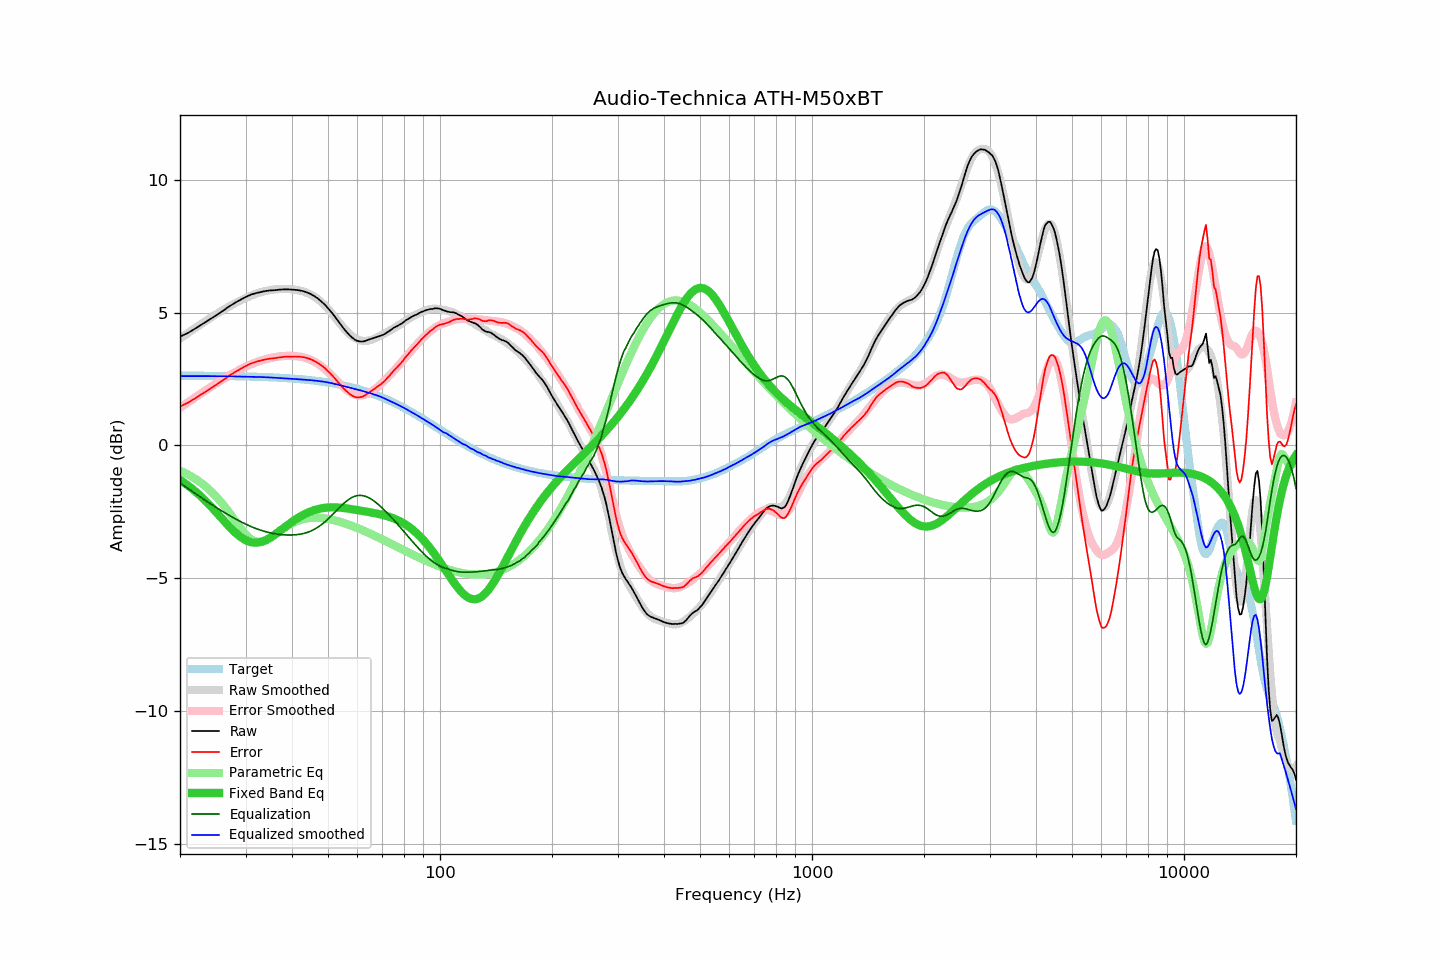

The data file committed next to this chart (first rows):
frequency, raw, error, smoothed, error_smoothed, equalization, parametric_eq, equalized_raw, equalized_smoothed, target
20, 4.09, 1.46, 4.02, 1.41, -1.41, -1.30, 2.68, 2.61, 2.63
21, 4.23, 1.61, 4.23, 1.62, -1.62, -1.50, 2.61, 2.61, 2.63
22, 4.40, 1.78, 4.42, 1.81, -1.81, -1.73, 2.59, 2.61, 2.62
23, 4.57, 1.95, 4.60, 2.00, -2.00, -1.98, 2.57, 2.61, 2.62
24, 4.73, 2.11, 4.78, 2.17, -2.17, -2.24, 2.56, 2.61, 2.62
25, 4.89, 2.27, 4.93, 2.33, -2.33, -2.50, 2.56, 2.61, 2.62
26, 5.05, 2.44, 5.08, 2.48, -2.48, -2.77, 2.57, 2.60, 2.61
27, 5.21, 2.60, 5.21, 2.61, -2.61, -3.02, 2.60, 2.60, 2.61
28, 5.35, 2.75, 5.34, 2.74, -2.74, -3.25, 2.61, 2.60, 2.61
29, 5.47, 2.87, 5.45, 2.85, -2.85, -3.43, 2.62, 2.59, 2.60
30, 5.58, 2.98, 5.54, 2.96, -2.96, -3.56, 2.62, 2.59, 2.60
31, 5.67, 3.08, 5.63, 3.05, -3.05, -3.64, 2.62, 2.58, 2.59
32, 5.73, 3.15, 5.71, 3.13, -3.13, -3.66, 2.60, 2.58, 2.58
33, 5.77, 3.19, 5.77, 3.19, -3.19, -3.63, 2.58, 2.57, 2.58
34, 5.81, 3.24, 5.81, 3.25, -3.25, -3.56, 2.56, 2.57, 2.57
35, 5.83, 3.27, 5.85, 3.29, -3.29, -3.47, 2.54, 2.56, 2.56
36, 5.84, 3.28, 5.87, 3.32, -3.32, -3.35, 2.52, 2.55, 2.56
37, 5.86, 3.31, 5.88, 3.35, -3.35, -3.23, 2.51, 2.54, 2.55
38, 5.87, 3.33, 5.89, 3.36, -3.36, -3.11, 2.51, 2.53, 2.54
39, 5.87, 3.34, 5.89, 3.37, -3.37, -2.99, 2.50, 2.52, 2.53
40, 5.86, 3.34, 5.87, 3.37, -3.37, -2.87, 2.49, 2.51, 2.52
41, 5.85, 3.35, 5.86, 3.36, -3.36, -2.77, 2.49, 2.50, 2.51
42, 5.83, 3.34, 5.83, 3.34, -3.34, -2.68, 2.49, 2.49, 2.49
43, 5.80, 3.32, 5.79, 3.31, -3.31, -2.60, 2.49, 2.48, 2.48
44, 5.75, 3.28, 5.74, 3.27, -3.27, -2.53, 2.48, 2.46, 2.47
45, 5.69, 3.24, 5.67, 3.22, -3.22, -2.48, 2.47, 2.45, 2.45
46, 5.61, 3.17, 5.59, 3.15, -3.15, -2.43, 2.46, 2.44, 2.44
47, 5.52, 3.10, 5.50, 3.07, -3.07, -2.39, 2.45, 2.43, 2.42
48, 5.41, 3.01, 5.39, 2.98, -2.98, -2.37, 2.43, 2.41, 2.40
49, 5.30, 2.92, 5.27, 2.88, -2.88, -2.35, 2.42, 2.39, 2.39
50, 5.16, 2.79, 5.14, 2.77, -2.77, -2.34, 2.39, 2.37, 2.37
51, 5.02, 2.67, 5.00, 2.65, -2.65, -2.33, 2.37, 2.35, 2.35
52, 4.87, 2.54, 4.85, 2.53, -2.53, -2.33, 2.34, 2.32, 2.33
53, 4.71, 2.41, 4.71, 2.41, -2.41, -2.33, 2.30, 2.29, 2.30
54, 4.56, 2.28, 4.56, 2.30, -2.30, -2.34, 2.26, 2.26, 2.28
55, 4.41, 2.15, 4.43, 2.19, -2.19, -2.35, 2.22, 2.23, 2.26
56, 4.28, 2.05, 4.31, 2.10, -2.10, -2.37, 2.18, 2.21, 2.23
57, 4.16, 1.95, 4.20, 2.02, -2.02, -2.38, 2.14, 2.18, 2.21
58, 4.06, 1.88, 4.11, 1.96, -1.96, -2.40, 2.10, 2.15, 2.18
59, 3.98, 1.83, 4.04, 1.91, -1.91, -2.42, 2.07, 2.13, 2.16
60, 3.93, 1.80, 3.99, 1.89, -1.89, -2.43, 2.04, 2.10, 2.13
61, 3.91, 1.81, 3.95, 1.88, -1.88, -2.45, 2.03, 2.07, 2.10
62, 3.91, 1.84, 3.93, 1.89, -1.89, -2.47, 2.02, 2.05, 2.07
63, 3.93, 1.89, 3.93, 1.91, -1.91, -2.48, 2.02, 2.02, 2.04
64, 3.97, 1.96, 3.94, 1.95, -1.95, -2.50, 2.02, 1.99, 2.01
65, 4.00, 2.03, 3.96, 2.00, -2.00, -2.52, 2.00, 1.96, 1.97
66, 4.03, 2.09, 3.99, 2.06, -2.06, -2.53, 1.97, 1.93, 1.94
67, 4.06, 2.15, 4.03, 2.13, -2.13, -2.55, 1.93, 1.91, 1.91
68, 4.09, 2.22, 4.08, 2.20, -2.20, -2.57, 1.89, 1.87, 1.87
69, 4.12, 2.28, 4.12, 2.28, -2.28, -2.59, 1.84, 1.84, 1.84
70, 4.15, 2.35, 4.17, 2.36, -2.36, -2.61, 1.79, 1.80, 1.80
71, 4.19, 2.43, 4.21, 2.45, -2.45, -2.63, 1.75, 1.77, 1.77
72, 4.25, 2.52, 4.26, 2.53, -2.53, -2.66, 1.72, 1.73, 1.73
73, 4.30, 2.61, 4.30, 2.62, -2.62, -2.68, 1.68, 1.69, 1.69
74, 4.36, 2.71, 4.35, 2.70, -2.70, -2.71, 1.66, 1.65, 1.65
75, 4.42, 2.81, 4.40, 2.79, -2.79, -2.74, 1.63, 1.61, 1.61
76, 4.46, 2.89, 4.45, 2.88, -2.88, -2.78, 1.58, 1.57, 1.57
77, 4.50, 2.97, 4.50, 2.97, -2.97, -2.81, 1.53, 1.53, 1.53
78, 4.55, 3.06, 4.56, 3.06, -3.06, -2.85, 1.49, 1.49, 1.49
79, 4.59, 3.14, 4.61, 3.15, -3.15, -2.89, 1.44, 1.45, 1.45
... 553 more rows
